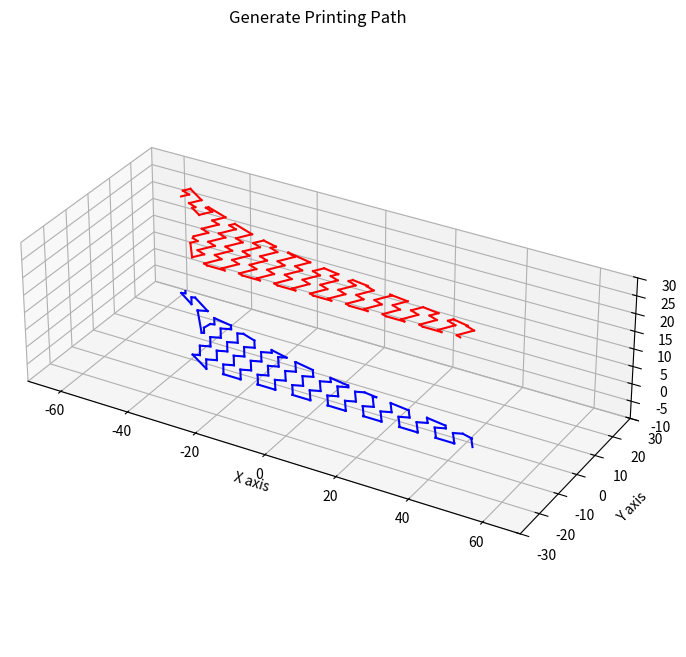

Write the Python code that produced this figure.
import matplotlib.pyplot as plt
import numpy as np
from mpl_toolkits.mplot3d.art3d import Poly3DCollection
from mpl_toolkits.mplot3d import Axes3D
def line_intersection(p1, p2, mask):
    """ Return the intersection point of two line segments (p1,p2) and (p3,p4) """
    s1_x = p2[0] - p1[0]
    s1_y = p2[1] - p1[1]
    n = len(mask)
    for i in range(0, n):
        p3 = mask[i]
        p4 = mask[(i+1)%n]
        s2_x = p4[0] - p3[0]
        s2_y = p4[1] - p3[1]

        s = (-s1_y * (p1[0] - p3[0]) + s1_x * (p1[1] - p3[1])) / (-s2_x * s1_y + s1_x * s2_y)
        t = (s2_x * (p1[1] - p3[1]) - s2_y * (p1[0] - p3[0])) / (-s2_x * s1_y + s1_x * s2_y)

        if 0 <= s <= 1 and 0 <= t <= 1:
            # Collision detected
            intersection_x = p1[0] + (t * s1_x)
            intersection_y = p1[1] + (t * s1_y)
            return (intersection_x, intersection_y)
    return None

def clip_paths(mask, lines):
    npath = []
    # Check all segments of path1 against all segments of path2
    lj = 0
    n = len(lines)
    for lj in range(0, n):
        if not is_in_poly(lines[lj], mask):
            if is_in_poly(lines[(lj + 1)%n], mask):
                # chen giao diem
                npath.append(line_intersection(lines[lj], lines[lj+1], mask))

        else: # diem dang xet dang o trong
            npath.append(lines[lj])
            if not is_in_poly(lines[lj + 1], mask):
                npath.append(line_intersection(lines[lj], lines[lj+1], mask))
    return npath        

           

def is_in_poly(point, polygon):
    """Determines if a point is inside a polygon using the ray-casting algorithm.
    
    Args:
        point (tuple): The point as (x, y) coordinates.
        polygon (list): A list of vertices of the polygon [(x1, y1), (x2, y2), ...].
    
    Returns:
        bool: True if the point is inside the polygon, False otherwise.
    """
    x, y = point
    n = len(polygon)
    inside = False

    # Loop through each edge of the polygon
    for i in range(n):
        x1, y1 = polygon[i]
        x2, y2 = polygon[(i + 1) % n]  # Next vertex (wraps around to the first vertex)
        
        # Check if the ray crosses the edge
        if min(y1, y2) < y <= max(y1, y2) and x <= max(x1, x2):
            # Compute the intersection point of the edge with the horizontal ray at y
            if y1 != y2:
                x_intersect = (y - y1) * (x2 - x1) / (y2 - y1) + x1
            if x1 == x2 or x <= x_intersect:
                inside = not inside

    return inside
def add_z_coordinate(points, z_value):
    """Add a fixed z-coordinate to a list of 2D points."""
    return np.array([[p[0], p[1], z_value] for p in points])

def plot_segments(ax, points, color, marker=''):
    """Plot consecutive segments in 3D given a list of points and a color."""
    for i in range(len(points) - 1):
        ax.plot([points[i][0], points[i+1][0]], 
                [points[i][1], points[i+1][1]], 
                [points[i][2], points[i+1][2]], color=color, marker=marker)

# Example paths
mask = [[-27.043, 3.438], [-28.549, 4.052], [-28.736, 4.133], [-30.225, 4.781], [-30.41, 4.867], [-31.88, 5.553], [-32.114, 5.671], [-33.448, 6.326], [-33.533, 6.199], [-33.684, 5.972], [-33.817, 5.773], [-33.909, 5.635], [-34.256, 5.115], [-34.499, 4.75], [-37.998, 7.11], [-42.427, 10.03], [-47.347, 13.35], [-49.848, 14.987], [-49.988, 15.046], [-49.996, 15.046], [-50.001, 15.045], [-50.288, 14.869], [-50.603, 14.581], [-50.92, 14.106], [-50.988, 14.003], [-51.072, 13.771], [-51.133, 13.601], [-51.148, 13.503], [-51.185, 13.269], [-51.184, 13.264], [-51.184, 13.262], [-51.069, 13.157], [-46.149, 9.836], [-43.647, 8.199], [-41.854, 6.992], [-35.72, 2.919], [-36.168, 2.247], [-36.311, 2.032], [-36.39, 1.913], [-36.564, 1.653], [-36.653, 1.519], [-35.385, -2.314], [-34.834, -3.935], [-32.846, -9.899], [-32.507, -10.752], [-32.44, -10.92], [-32.006, -11.73], [-31.92, -11.889], [-31.398, -12.644], [-31.294, -12.793], [-30.689, -13.484], [-30.57, -13.62], [-29.891, -14.238], [-29.757, -14.36], [-29.012, -14.897], [-28.865, -15.003], [-28.064, -15.452], [-27.906, -15.541], [-27.059, -15.896], [-26.892, -15.966], [-26.01, -16.224], [-25.836, -16.274], [-24.931, -16.43], [-24.753, -16.461], [-23.836, -16.513], [-23.655, -16.523], [38.95, -16.523], [41.243, -16.533], [46.694, -16.524], [47.089, -16.453], [47.162, -16.436], [48.317, -16.166], [48.488, -16.126], [49.643, -15.8], [49.813, -15.752], [50.428, -15.54], [50.519, -15.509], [50.63, -15.462], [51.227, -15.194], [51.301, -15.171], [51.309, -15.16], [51.446, -15.088], [51.448, -15.086], [51.526, -15.028], [51.585, -14.979], [51.588, -14.976], [51.652, -14.9], [51.656, -14.893], [51.706, -14.809], [51.71, -14.799], [51.744, -14.705], [51.745, -14.692], [51.755, -14.594], [51.753, -14.581], [51.744, -14.489], [51.74, -14.478], [51.711, -14.392], [51.706, -14.383], [51.658, -14.292], [51.653, -14.286], [51.591, -14.206], [51.588, -14.203], [51.554, -14.171], [51.487, -14.114], [51.486, -14.113], [51.433, -14.076], [51.432, -14.075], [51.383, -14.044], [51.381, -14.042], [51.335, -14.016], [51.332, -14.014], [51.33, -14.013], [51.289, -13.992], [50.847, -13.732], [50.606, -13.602], [50.529, -13.566], [49.919, -13.286], [49.764, -13.225], [48.539, -12.748], [48.384, -12.696], [47.15, -12.285], [46.994, -12.239], [45.753, -11.871], [45.512, -11.808], [43.6, -11.309], [43.358, -11.254], [41.435, -10.814], [41.193, -10.765], [39.262, -10.375], [39.019, -10.331], [37.084, -9.982], [36.459, -9.883], [31.491, -9.101], [30.868, -9.011], [25.903, -8.293], [25.43, -8.224], [21.658, -7.679], [21.186, -7.608], [17.419, -7.043], [17.022, -6.981], [13.856, -6.486], [13.46, -6.421], [10.301, -5.904], [9.906, -5.836], [6.756, -5.293], [6.362, -5.222], [3.22, -4.65], [2.569, -4.521], [-2.62, -3.494], [-2.945, -3.424], [-5.531, -2.868], [-5.855, -2.794], [-8.435, -2.205], [-8.758, -2.126], [-11.33, -1.5], [-11.652, -1.416], [-14.214, -0.748], [-14.534, -0.658], [-17.085, 0.057], [-17.403, 0.154], [-19.939, 0.922], [-20.327, 1.051], [-23.42, 2.082], [-23.803, 2.224], [-26.854, 3.361], [-27.043, 3.438]]
lines = [(52.5, 17.5), (55.0, 13.5198), (52.5, 12.5), (55.0, 8.5198), (52.5, 7.5), (55.0, 3.5198), (52.5, 2.5), (55.0, -1.4802), (52.5, -2.5), (55.0, -6.4802), (52.5, -7.5), (55.0, -11.4802), (52.5, -12.5), (55.0, -16.4802), (52.5, -17.5), (47.5, -17.5), (50.0, -16.4802), (47.5, -12.5), (50.0, -11.4802), (47.5, -7.5), (50.0, -6.4802), (47.5, -2.5), (50.0, -1.4802), (47.5, 2.5), (50.0, 3.5198), (47.5, 7.5), (50.0, 8.5198), (47.5, 12.5), (50.0, 13.5198), (47.5, 17.5), (42.5, 17.5), (45.0, 13.5198), (42.5, 12.5), (45.0, 8.5198), (42.5, 7.5), (45.0, 3.5198), (42.5, 2.5), (45.0, -1.4802), (42.5, -2.5), (45.0, -6.4802), (42.5, -7.5), (45.0, -11.4802), (42.5, -12.5), (45.0, -16.4802), (42.5, -17.5), (37.5, -17.5), (40.0, -16.4802), (37.5, -12.5), (40.0, -11.4802), (37.5, -7.5), (40.0, -6.4802), (37.5, -2.5), (40.0, -1.4802), (37.5, 2.5), (40.0, 3.5198), (37.5, 7.5), (40.0, 8.5198), (37.5, 12.5), (40.0, 13.5198), (37.5, 17.5), (32.5, 17.5), (35.0, 13.5198), (32.5, 12.5), (35.0, 8.5198), (32.5, 7.5), (35.0, 3.5198), (32.5, 2.5), (35.0, -1.4802), (32.5, -2.5), (35.0, -6.4802), (32.5, -7.5), (35.0, -11.4802), (32.5, -12.5), (35.0, -16.4802), (32.5, -17.5), (27.5, -17.5), (30.0, -16.4802), (27.5, -12.5), (30.0, -11.4802), (27.5, -7.5), (30.0, -6.4802), (27.5, -2.5), (30.0, -1.4802), (27.5, 2.5), (30.0, 3.5198), (27.5, 7.5), (30.0, 8.5198), (27.5, 12.5), (30.0, 13.5198), (27.5, 17.5), (22.5, 17.5), (25.0, 13.5198), (22.5, 12.5), (25.0, 8.5198), (22.5, 7.5), (25.0, 3.5198), (22.5, 2.5), (25.0, -1.4802), (22.5, -2.5), (25.0, -6.4802), (22.5, -7.5), (25.0, -11.4802), (22.5, -12.5), (25.0, -16.4802), (22.5, -17.5), (17.5, -17.5), (20.0, -16.4802), (17.5, -12.5), (20.0, -11.4802), (17.5, -7.5), (20.0, -6.4802), (17.5, -2.5), (20.0, -1.4802), (17.5, 2.5), (20.0, 3.5198), (17.5, 7.5), (20.0, 8.5198), (17.5, 12.5), (20.0, 13.5198), (17.5, 17.5), (12.5, 17.5), (15.0, 13.5198), (12.5, 12.5), (15.0, 8.5198), (12.5, 7.5), (15.0, 3.5198), (12.5, 2.5), (15.0, -1.4802), (12.5, -2.5), (15.0, -6.4802), (12.5, -7.5), (15.0, -11.4802), (12.5, -12.5), (15.0, -16.4802), (12.5, -17.5), (7.5, -17.5), (10.0, -16.4802), (7.5, -12.5), (10.0, -11.4802), (7.5, -7.5), (10.0, -6.4802), (7.5, -2.5), (10.0, -1.4802), (7.5, 2.5), (10.0, 3.5198), (7.5, 7.5), (10.0, 8.5198), (7.5, 12.5), (10.0, 13.5198), (7.5, 17.5), (2.5, 17.5), (5.0, 13.5198), (2.5, 12.5), (5.0, 8.5198), (2.5, 7.5), (5.0, 3.5198), (2.5, 2.5), (5.0, -1.4802), (2.5, -2.5), (5.0, -6.4802), (2.5, -7.5), (5.0, -11.4802), (2.5, -12.5), (5.0, -16.4802), (2.5, -17.5), (-2.5, -17.5), (0.0, -16.4802), (-2.5, -12.5), (0.0, -11.4802), (-2.5, -7.5), (0.0, -6.4802), (-2.5, -2.5), (0.0, -1.4802), (-2.5, 2.5), (0.0, 3.5198), (-2.5, 7.5), (0.0, 8.5198), (-2.5, 12.5), (0.0, 13.5198), (-2.5, 17.5), (-7.5, 17.5), (-5.0, 13.5198), (-7.5, 12.5), (-5.0, 8.5198), (-7.5, 7.5), (-5.0, 3.5198), (-7.5, 2.5), (-5.0, -1.4802), (-7.5, -2.5), (-5.0, -6.4802), (-7.5, -7.5), (-5.0, -11.4802), (-7.5, -12.5), (-5.0, -16.4802), (-7.5, -17.5), (-12.5, -17.5), (-10.0, -16.4802), (-12.5, -12.5), (-10.0, -11.4802), (-12.5, -7.5), (-10.0, -6.4802), (-12.5, -2.5), (-10.0, -1.4802), (-12.5, 2.5), (-10.0, 3.5198), (-12.5, 7.5), (-10.0, 8.5198), (-12.5, 12.5), (-10.0, 13.5198), (-12.5, 17.5), (-17.5, 17.5), (-15.0, 13.5198), (-17.5, 12.5), (-15.0, 8.5198), (-17.5, 7.5), (-15.0, 3.5198), (-17.5, 2.5), (-15.0, -1.4802), (-17.5, -2.5), (-15.0, -6.4802), (-17.5, -7.5), (-15.0, -11.4802), (-17.5, -12.5), (-15.0, -16.4802), (-17.5, -17.5), (-22.5, -17.5), (-20.0, -16.4802), (-22.5, -12.5), (-20.0, -11.4802), (-22.5, -7.5), (-20.0, -6.4802), (-22.5, -2.5), (-20.0, -1.4802), (-22.5, 2.5), (-20.0, 3.5198), (-22.5, 7.5), (-20.0, 8.5198), (-22.5, 12.5), (-20.0, 13.5198), (-22.5, 17.5), (-27.5, 17.5), (-25.0, 13.5198), (-27.5, 12.5), (-25.0, 8.5198), (-27.5, 7.5), (-25.0, 3.5198), (-27.5, 2.5), (-25.0, -1.4802), (-27.5, -2.5), (-25.0, -6.4802), (-27.5, -7.5), (-25.0, -11.4802), (-27.5, -12.5), (-25.0, -16.4802), (-27.5, -17.5), (-32.5, -17.5), (-30.0, -16.4802), (-32.5, -12.5), (-30.0, -11.4802), (-32.5, -7.5), (-30.0, -6.4802), (-32.5, -2.5), (-30.0, -1.4802), (-32.5, 2.5), (-30.0, 3.5198), (-32.5, 7.5), (-30.0, 8.5198), (-32.5, 12.5), (-30.0, 13.5198), (-32.5, 17.5), (-37.5, 17.5), (-35.0, 13.5198), (-37.5, 12.5), (-35.0, 8.5198), (-37.5, 7.5), (-35.0, 3.5198), (-37.5, 2.5), (-35.0, -1.4802), (-37.5, -2.5), (-35.0, -6.4802), (-37.5, -7.5), (-35.0, -11.4802), (-37.5, -12.5), (-35.0, -16.4802), (-37.5, -17.5), (-42.5, -17.5), (-40.0, -16.4802), (-42.5, -12.5), (-40.0, -11.4802), (-42.5, -7.5), (-40.0, -6.4802), (-42.5, -2.5), (-40.0, -1.4802), (-42.5, 2.5), (-40.0, 3.5198), (-42.5, 7.5), (-40.0, 8.5198), (-42.5, 12.5), (-40.0, 13.5198), (-42.5, 17.5), (-47.5, 17.5), (-45.0, 13.5198), (-47.5, 12.5), (-45.0, 8.5198), (-47.5, 7.5), (-45.0, 3.5198), (-47.5, 2.5), (-45.0, -1.4802), (-47.5, -2.5), (-45.0, -6.4802), (-47.5, -7.5), (-45.0, -11.4802), (-47.5, -12.5), (-45.0, -16.4802), (-47.5, -17.5), (-52.5, -17.5), (-50.0, -16.4802), (-52.5, -12.5), (-50.0, -11.4802), (-52.5, -7.5), (-50.0, -6.4802), (-52.5, -2.5), (-50.0, -1.4802), (-52.5, 2.5), (-50.0, 3.5198), (-52.5, 7.5), (-50.0, 8.5198), (-52.5, 12.5), (-50.0, 13.5198), (-52.5, 17.5)]
mask2 = [[-34.666, 5.857], [-41.982, 10.697], [-48.804, 15.282], [-49.392, 15.672], [-49.399, 15.675], [-49.555, 15.708], [-49.72, 15.698], [-49.736, 15.696], [-49.808, 15.669], [-49.966, 15.576], [-50.07, 15.488], [-50.229, 15.353], [-50.388, 15.179], [-50.577, 14.939], [-50.769, 14.666], [-50.977, 14.355], [-51.131, 14.123], [-51.309, 13.841], [-51.387, 13.701], [-51.458, 13.574], [-51.521, 13.439], [-51.557, 13.36], [-51.604, 13.213], [-51.662, 13.032], [-51.668, 12.987], [-51.687, 12.851], [-51.685, 12.788], [-51.685, 12.774], [-51.637, 12.635], [-51.625, 12.602], [-51.595, 12.558], [-51.513, 12.49], [-44.692, 7.904], [-44.104, 7.515], [-43.781, 7.299], [-36.178, 2.231], [-36.428, 1.856], [-36.517, 1.723], [-36.632, 1.55], [-36.829, 1.255], [-36.897, 1.153], [-36.964, 1.053], [-35.892, -2.162], [-35.25, -4.074], [-33.815, -8.378], [-33.262, -10.037], [-33.142, -10.339], [-32.837, -11.105], [-32.684, -11.392], [-32.294, -12.118], [-32.109, -12.385], [-31.64, -13.063], [-31.426, -13.308], [-30.883, -13.928], [-30.643, -14.146], [-30.033, -14.701], [-29.769, -14.891], [-29.101, -15.373], [-28.817, -15.532], [-28.098, -15.935], [-27.798, -16.061], [-27.038, -16.38], [-26.726, -16.471], [-25.935, -16.702], [-25.615, -16.757], [-24.802, -16.897], [-24.478, -16.915], [-23.655, -16.962], [-8.003, -16.962], [-2.336, -16.961], [23.299, -16.961], [28.966, -16.962], [38.95, -16.962], [41.888, -16.966], [46.739, -16.966], [46.983, -16.917], [47.253, -16.86], [47.885, -16.713], [48.594, -16.547], [49.231, -16.367], [49.944, -16.166], [50.288, -16.047], [50.672, -15.915], [51.067, -15.746], [51.422, -15.592], [51.54, -15.536], [51.594, -15.508], [51.775, -15.396], [51.837, -15.358], [52.006, -15.217], [52.051, -15.179], [52.135, -15.081], [52.155, -15.058], [52.223, -14.945], [52.237, -14.921], [52.282, -14.792], [52.291, -14.766], [52.304, -14.628], [52.307, -14.601], [52.29, -14.472], [52.287, -14.446], [52.244, -14.328], [52.235, -14.303], [52.166, -14.183], [52.15, -14.155], [52.066, -14.05], [52.045, -14.023], [51.921, -13.903], [51.884, -13.867], [51.818, -13.815], [51.797, -13.797], [51.731, -13.749], [51.707, -13.732], [51.642, -13.688], [51.616, -13.67], [51.587, -13.651], [51.521, -13.62], [51.128, -13.392], [50.8, -13.211], [50.413, -13.033], [50.092, -12.885], [49.325, -12.586], [48.686, -12.337], [47.92, -12.082], [47.28, -11.868], [46.512, -11.641], [45.87, -11.451], [44.69, -11.143], [43.703, -10.885], [42.518, -10.614], [41.527, -10.388], [40.338, -10.148], [39.344, -9.947], [38.154, -9.732], [37.158, -9.552], [34.109, -9.072], [31.555, -8.669], [28.514, -8.229], [25.965, -7.861], [23.657, -7.527], [21.722, -7.247], [19.417, -6.902], [17.485, -6.612], [15.549, -6.309], [13.925, -6.055], [11.993, -5.739], [10.374, -5.474], [8.447, -5.142], [6.832, -4.864], [4.911, -4.514], [3.301, -4.221], [0.128, -3.593], [-2.531, -3.067], [-4.111, -2.727], [-5.437, -2.442], [-7.013, -2.082], [-8.335, -1.78], [-9.906, -1.398], [-11.224, -1.077], [-12.788, -0.669], [-14.1, -0.326], [-15.657, 0.11], [-16.963, 0.476], [-18.51, 0.945], [-19.808, 1.338], [-21.693, 1.966], [-23.276, 2.493], [-25.134, 3.186], [-26.694, 3.767], [-27.61, 4.141], [-28.38, 4.454], [-29.286, 4.848], [-30.046, 5.179], [-30.94, 5.596], [-31.691, 5.945], [-32.374, 6.287], [-33.202, 6.696], [-33.266, 6.599], [-33.342, 6.486], [-33.533, 6.199], [-33.64, 6.039], [-33.717, 5.923], [-33.785, 5.821], [-34.04, 5.438], [-34.666, 5.857]]
lines2 = [(52.5, 17.5), (50.0, 13.5198), (52.5, 12.5), (50.0, 8.5198), (52.5, 7.5), (50.0, 3.5198), (52.5, 2.5), (50.0, -1.4802), (52.5, -2.5), (50.0, -6.4802), (52.5, -7.5), (50.0, -11.4802), (52.5, -12.5), (50.0, -16.4802), (52.5, -17.5), (47.5, -17.5), (45.0, -16.4802), (47.5, -12.5), (45.0, -11.4802), (47.5, -7.5), (45.0, -6.4802), (47.5, -2.5), (45.0, -1.4802), (47.5, 2.5), (45.0, 3.5198), (47.5, 7.5), (45.0, 8.5198), (47.5, 12.5), (45.0, 13.5198), (47.5, 17.5), (42.5, 17.5), (40.0, 13.5198), (42.5, 12.5), (40.0, 8.5198), (42.5, 7.5), (40.0, 3.5198), (42.5, 2.5), (40.0, -1.4802), (42.5, -2.5), (40.0, -6.4802), (42.5, -7.5), (40.0, -11.4802), (42.5, -12.5), (40.0, -16.4802), (42.5, -17.5), (37.5, -17.5), (35.0, -16.4802), (37.5, -12.5), (35.0, -11.4802), (37.5, -7.5), (35.0, -6.4802), (37.5, -2.5), (35.0, -1.4802), (37.5, 2.5), (35.0, 3.5198), (37.5, 7.5), (35.0, 8.5198), (37.5, 12.5), (35.0, 13.5198), (37.5, 17.5), (32.5, 17.5), (30.0, 13.5198), (32.5, 12.5), (30.0, 8.5198), (32.5, 7.5), (30.0, 3.5198), (32.5, 2.5), (30.0, -1.4802), (32.5, -2.5), (30.0, -6.4802), (32.5, -7.5), (30.0, -11.4802), (32.5, -12.5), (30.0, -16.4802), (32.5, -17.5), (27.5, -17.5), (25.0, -16.4802), (27.5, -12.5), (25.0, -11.4802), (27.5, -7.5), (25.0, -6.4802), (27.5, -2.5), (25.0, -1.4802), (27.5, 2.5), (25.0, 3.5198), (27.5, 7.5), (25.0, 8.5198), (27.5, 12.5), (25.0, 13.5198), (27.5, 17.5), (22.5, 17.5), (20.0, 13.5198), (22.5, 12.5), (20.0, 8.5198), (22.5, 7.5), (20.0, 3.5198), (22.5, 2.5), (20.0, -1.4802), (22.5, -2.5), (20.0, -6.4802), (22.5, -7.5), (20.0, -11.4802), (22.5, -12.5), (20.0, -16.4802), (22.5, -17.5), (17.5, -17.5), (15.0, -16.4802), (17.5, -12.5), (15.0, -11.4802), (17.5, -7.5), (15.0, -6.4802), (17.5, -2.5), (15.0, -1.4802), (17.5, 2.5), (15.0, 3.5198), (17.5, 7.5), (15.0, 8.5198), (17.5, 12.5), (15.0, 13.5198), (17.5, 17.5), (12.5, 17.5), (10.0, 13.5198), (12.5, 12.5), (10.0, 8.5198), (12.5, 7.5), (10.0, 3.5198), (12.5, 2.5), (10.0, -1.4802), (12.5, -2.5), (10.0, -6.4802), (12.5, -7.5), (10.0, -11.4802), (12.5, -12.5), (10.0, -16.4802), (12.5, -17.5), (7.5, -17.5), (5.0, -16.4802), (7.5, -12.5), (5.0, -11.4802), (7.5, -7.5), (5.0, -6.4802), (7.5, -2.5), (5.0, -1.4802), (7.5, 2.5), (5.0, 3.5198), (7.5, 7.5), (5.0, 8.5198), (7.5, 12.5), (5.0, 13.5198), (7.5, 17.5), (2.5, 17.5), (0.0, 13.5198), (2.5, 12.5), (0.0, 8.5198), (2.5, 7.5), (0.0, 3.5198), (2.5, 2.5), (0.0, -1.4802), (2.5, -2.5), (0.0, -6.4802), (2.5, -7.5), (0.0, -11.4802), (2.5, -12.5), (0.0, -16.4802), (2.5, -17.5), (-2.5, -17.5), (-5.0, -16.4802), (-2.5, -12.5), (-5.0, -11.4802), (-2.5, -7.5), (-5.0, -6.4802), (-2.5, -2.5), (-5.0, -1.4802), (-2.5, 2.5), (-5.0, 3.5198), (-2.5, 7.5), (-5.0, 8.5198), (-2.5, 12.5), (-5.0, 13.5198), (-2.5, 17.5), (-7.5, 17.5), (-10.0, 13.5198), (-7.5, 12.5), (-10.0, 8.5198), (-7.5, 7.5), (-10.0, 3.5198), (-7.5, 2.5), (-10.0, -1.4802), (-7.5, -2.5), (-10.0, -6.4802), (-7.5, -7.5), (-10.0, -11.4802), (-7.5, -12.5), (-10.0, -16.4802), (-7.5, -17.5), (-12.5, -17.5), (-15.0, -16.4802), (-12.5, -12.5), (-15.0, -11.4802), (-12.5, -7.5), (-15.0, -6.4802), (-12.5, -2.5), (-15.0, -1.4802), (-12.5, 2.5), (-15.0, 3.5198), (-12.5, 7.5), (-15.0, 8.5198), (-12.5, 12.5), (-15.0, 13.5198), (-12.5, 17.5), (-17.5, 17.5), (-20.0, 13.5198), (-17.5, 12.5), (-20.0, 8.5198), (-17.5, 7.5), (-20.0, 3.5198), (-17.5, 2.5), (-20.0, -1.4802), (-17.5, -2.5), (-20.0, -6.4802), (-17.5, -7.5), (-20.0, -11.4802), (-17.5, -12.5), (-20.0, -16.4802), (-17.5, -17.5), (-22.5, -17.5), (-25.0, -16.4802), (-22.5, -12.5), (-25.0, -11.4802), (-22.5, -7.5), (-25.0, -6.4802), (-22.5, -2.5), (-25.0, -1.4802), (-22.5, 2.5), (-25.0, 3.5198), (-22.5, 7.5), (-25.0, 8.5198), (-22.5, 12.5), (-25.0, 13.5198), (-22.5, 17.5), (-27.5, 17.5), (-30.0, 13.5198), (-27.5, 12.5), (-30.0, 8.5198), (-27.5, 7.5), (-30.0, 3.5198), (-27.5, 2.5), (-30.0, -1.4802), (-27.5, -2.5), (-30.0, -6.4802), (-27.5, -7.5), (-30.0, -11.4802), (-27.5, -12.5), (-30.0, -16.4802), (-27.5, -17.5), (-32.5, -17.5), (-35.0, -16.4802), (-32.5, -12.5), (-35.0, -11.4802), (-32.5, -7.5), (-35.0, -6.4802), (-32.5, -2.5), (-35.0, -1.4802), (-32.5, 2.5), (-35.0, 3.5198), (-32.5, 7.5), (-35.0, 8.5198), (-32.5, 12.5), (-35.0, 13.5198), (-32.5, 17.5), (-37.5, 17.5), (-40.0, 13.5198), (-37.5, 12.5), (-40.0, 8.5198), (-37.5, 7.5), (-40.0, 3.5198), (-37.5, 2.5), (-40.0, -1.4802), (-37.5, -2.5), (-40.0, -6.4802), (-37.5, -7.5), (-40.0, -11.4802), (-37.5, -12.5), (-40.0, -16.4802), (-37.5, -17.5), (-42.5, -17.5), (-45.0, -16.4802), (-42.5, -12.5), (-45.0, -11.4802), (-42.5, -7.5), (-45.0, -6.4802), (-42.5, -2.5), (-45.0, -1.4802), (-42.5, 2.5), (-45.0, 3.5198), (-42.5, 7.5), (-45.0, 8.5198), (-42.5, 12.5), (-45.0, 13.5198), (-42.5, 17.5), (-47.5, 17.5), (-50.0, 13.5198), (-47.5, 12.5), (-50.0, 8.5198), (-47.5, 7.5), (-50.0, 3.5198), (-47.5, 2.5), (-50.0, -1.4802), (-47.5, -2.5), (-50.0, -6.4802), (-47.5, -7.5), (-50.0, -11.4802), (-47.5, -12.5), (-50.0, -16.4802), (-47.5, -17.5), (-52.5, -17.5), (-55.0, -16.4802), (-52.5, -12.5), (-55.0, -11.4802), (-52.5, -7.5), (-55.0, -6.4802), (-52.5, -2.5), (-55.0, -1.4802), (-52.5, 2.5), (-55.0, 3.5198), (-52.5, 7.5), (-55.0, 8.5198), (-52.5, 12.5), (-55.0, 13.5198), (-52.5, 17.5)]

# Find intersections
intersections = clip_paths(mask, lines)
intersections2 = clip_paths(mask2, lines2)

# Updating arrays with appropriate z-values
mask = add_z_coordinate(mask, 0)
lines = add_z_coordinate(lines, 0)
intersections = add_z_coordinate(intersections, 0)
mask2 = add_z_coordinate(mask2, 30)
lines2 = add_z_coordinate(lines2, 30)
intersection2 = add_z_coordinate(intersections2, 30)

# Plotting
fig = plt.figure(figsize=(12, 8))
ax = fig.add_subplot(111, projection='3d')
# Create a polygon and add it to the plot
# polygon = Poly3DCollection([mask], color='skyblue', alpha=0.5)
# ax.add_collection3d(polygon)
# x, y, z = zip(*mask)

# Optionally, plot the outline
# ax.plot(x + (x[0],), y + (y[0],), z + (z[0],), color='blue')

# plot_segments(ax, mask, 'black', '.')#, 'Boundaries layer 1')
# plot_segments(ax, lines, '#0096BE')#, 'Infill graph layer 1')
plot_segments(ax, intersections, 'blue')#, 'Printing path layer 1')



# Plot closed loops for mask2 and lines2
# plot_segments(ax, mask2, 'black', '.')#, 'Boundaries layer 2')
# plot_segments(ax, lines2, '#FF91ED')#, 'Infill graph layer 2')
plot_segments(ax, intersection2, 'red')#, 'Printing path layer 2')


# Create a polygon and add it to the plot
# polygon = Poly3DCollection([mask2], color='yellow', alpha=0.5)
# ax.add_collection3d(polygon)
# x, y, z = zip(*mask2)

# Optionally, plot the outline
# ax.plot(x + (x[0],), y + (y[0],), z + (z[0],), color='orange')
# # Plot Mask
# x1, y1 = zip(*mask)
# plt.plot(x1, y1, marker='.', label='Boundary 1', color='black')
# x1, y1 = zip(*mask2)
# plt.plot(x1, y1, marker='.', label='Boundary 2', color='grey')
# # Plot print grid
# x2, y2 = zip(*lines)
# plt.plot(x2, y2, marker='.', label='Infill Graph Layer 1', color='yellow')
# x2, y2 = zip(*lines2)
# plt.plot(x2, y2, marker='.', label='Infill Graph Layer 2', color='pink')
# # Plot intersections

# x_int, y_int = zip(*intersections)
# plt.plot(x_int, y_int, marker='o', color='green', label='Intersections')
# x_int, y_int = zip(*intersections2)
# plt.plot(x_int, y_int, marker='o', color='magenta', label='Intersections')

plt.title("Generate Printing Path")
# plt.xlabel("X-axis")
# plt.ylabel("Y-axis")
# plt.axhline(0, color='grey', lw=0.5)
# plt.axvline(0, color='grey', lw=0.5)

ax.set_xlim([-70, 70])
ax.set_ylim([-30, 30])
ax.set_zlim([-10, 30])

ax.set_xlabel('X axis')
ax.set_ylabel('Y axis')
ax.set_zlabel('Z axis')

# plt.grid()
plt.gca().set_aspect('equal', adjustable='box')
# plt.legend()
plt.show()